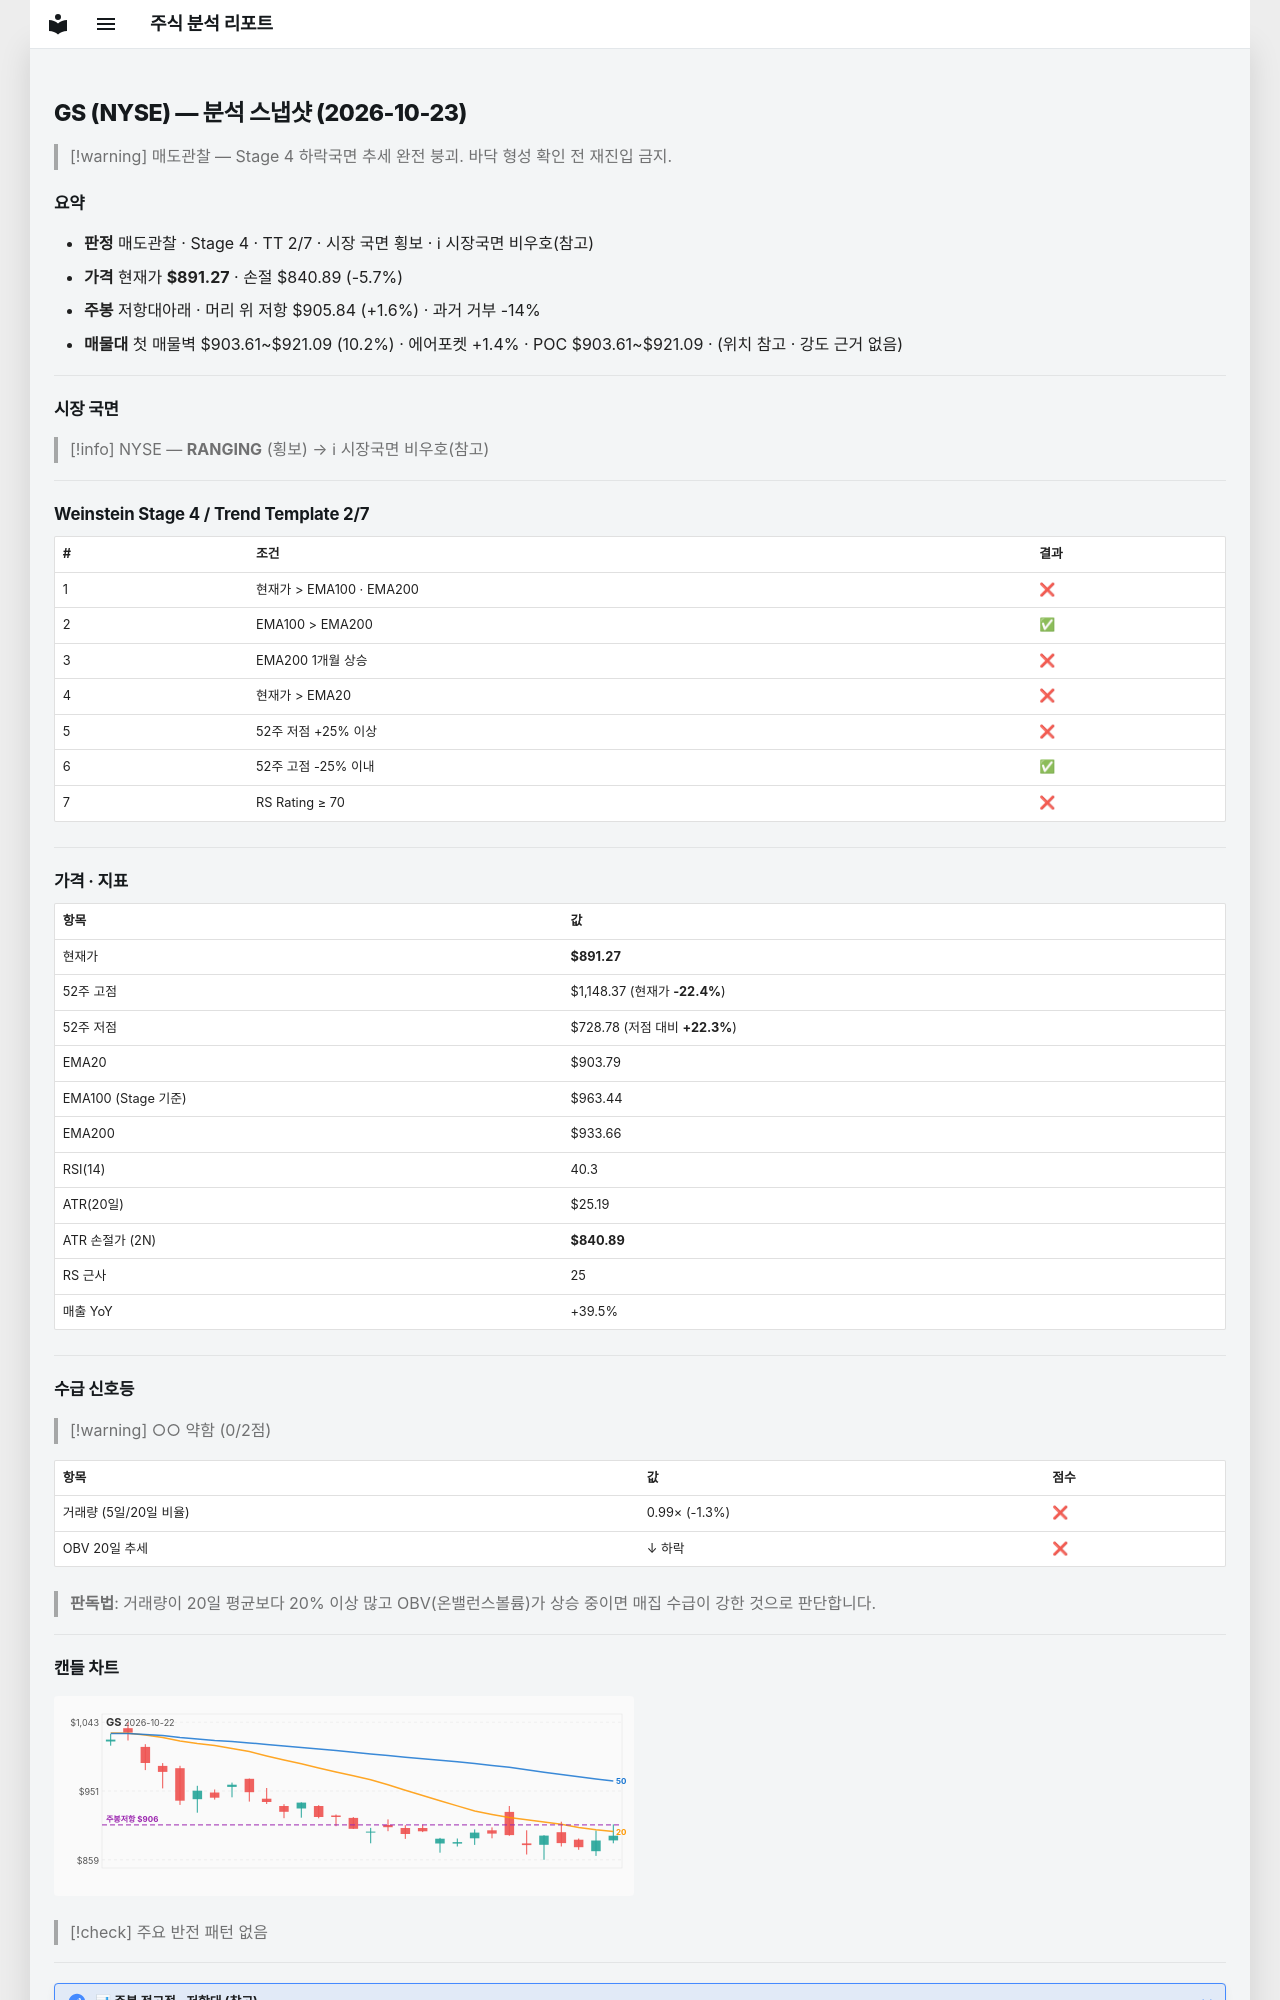

repository: soloandco/stock-reports · page: snapshots/GS-2026-10-23/index.html · generator: mkdocs

---
type: analysis-snapshot
title: GS 분석 스냅샷
ticker: GS
market: NYSE
created: 2026-10-23
updated: 2026-10-23
bar-date: 2026-10-22
verdict: 매도관찰
real-rr: 0.29
sma50-gap-pct: -1.4
weekly-position: 저항대아래
weekly-overhead-price: 905.84
weekly-overhead-pct: 1.6
stage: 4
trend-template-score: 2
tt-max: 7
ma-set: ema-20-100-200
price: 891.27001953125
stop-price: 840.8905328462296
market-regime: RANGING
supply-demand-score: 0/2
supply-demand-label: 약함
status: tracking
tags:
  - stock-agent
  - watchlist
  - GS
  - analysis
related:
  - "[[analysis-template]]"
---

# GS (NYSE) — 분석 스냅샷 (2026-10-23)

> [!warning] 매도관찰 — Stage 4 하락국면
> 추세 완전 붕괴. 바닥 형성 확인 전 재진입 금지.

## 요약

- **판정** 매도관찰 · Stage 4 · TT 2/7 · 시장 국면 횡보 · ℹ 시장국면 비우호(참고)
- **가격** 현재가 **$891.27** · 손절 $840.89 (-5.7%)
- **주봉** 저항대아래 · 머리 위 저항 $905.84 (+1.6%) · 과거 거부 -14%
- **매물대** 첫 매물벽 $903.61~$921.09 (10.2%) · 에어포켓 +1.4% · POC $903.61~$921.09 · (위치 참고 · 강도 근거 없음)

---

## 시장 국면

> [!info] NYSE — **RANGING** (횡보) → ℹ 시장국면 비우호(참고)

---

## Weinstein Stage 4 / Trend Template 2/7

| # | 조건 | 결과 |
|---|------|------|
| 1 | 현재가 > EMA100 · EMA200 | ❌ |
| 2 | EMA100 > EMA200 | ✅ |
| 3 | EMA200 1개월 상승 | ❌ |
| 4 | 현재가 > EMA20 | ❌ |
| 5 | 52주 저점 +25% 이상 | ❌ |
| 6 | 52주 고점 -25% 이내 | ✅ |
| 7 | RS Rating ≥ 70 | ❌ |

---

## 가격 · 지표

| 항목 | 값 |
|------|---|
| 현재가 | **$891.27** |
| 52주 고점 | $1,148.37 (현재가 **-22.4%**) |
| 52주 저점 | $728.78 (저점 대비 **+22.3%**) |
| EMA20 | $903.79 |
| EMA100 (Stage 기준) | $963.44 |
| EMA200 | $933.66 |
| RSI(14) | 40.3 |
| ATR(20일) | $25.19 |
| ATR 손절가 (2N) | **$840.89** |
| RS 근사 | 25 |
| 매출 YoY | +39.5% |

---
## 수급 신호등

> [!warning] ○○ 약함 (0/2점)

| 항목 | 값 | 점수 |
|------|------|------|
| 거래량 (5일/20일 비율) | 0.99× (-1.3%) | ❌ |
| OBV 20일 추세 | ↓ 하락 | ❌ |

> **판독법**: 거래량이 20일 평균보다 20% 이상 많고 OBV(온밸런스볼륨)가 상승 중이면 매집 수급이 강한 것으로 판단합니다.

---
